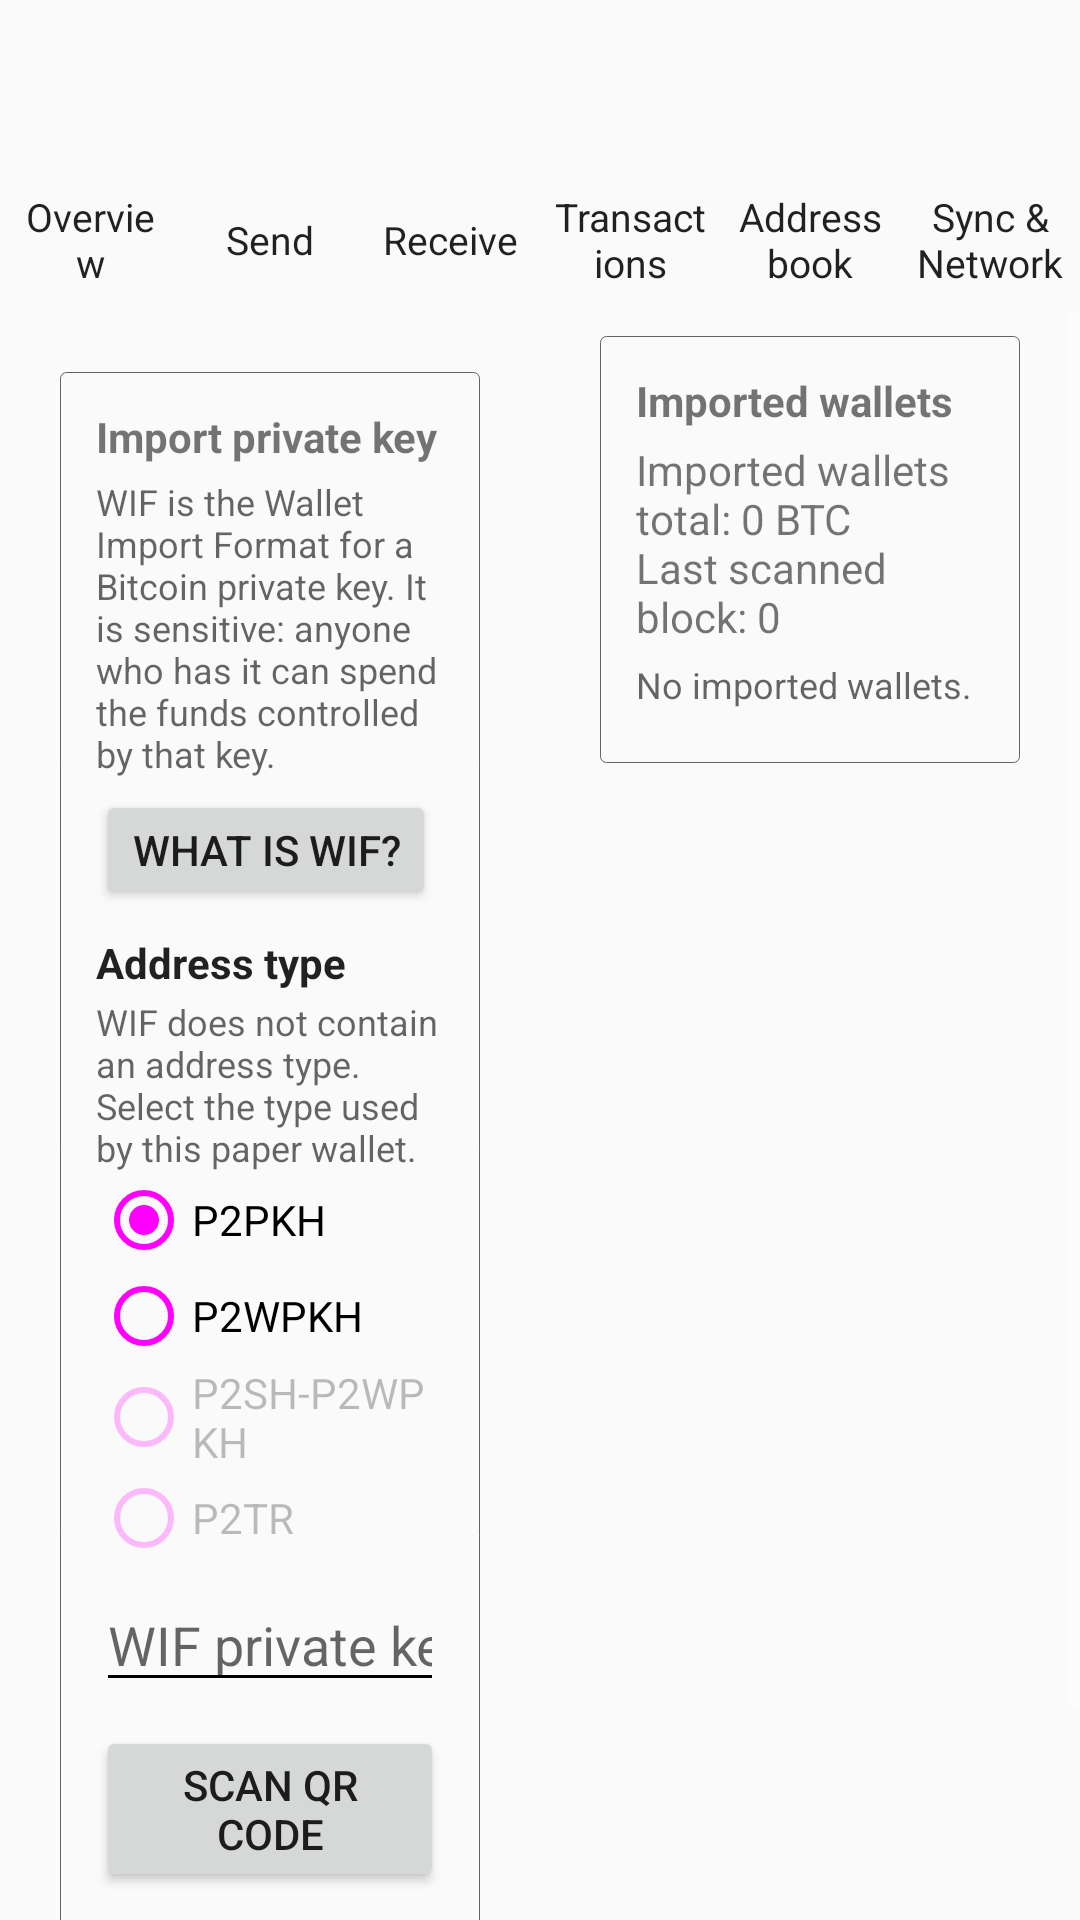

Reconstruct the res/layout file that produces this screen, plus the resources it refers to.
<!-- AndroidManifest.xml: application theme AppTheme -->
<!-- res/layout/activity_wallet_import_wif.xml -->
<?xml version='1.0' encoding='UTF-8'?>
<LinearLayout xmlns:android="http://schemas.android.com/apk/res/android" android:layout_width="match_parent" android:layout_height="match_parent" android:background="?android:attr/colorBackground" android:orientation="vertical">
  <androidx.appcompat.widget.Toolbar android:id="@+id/toolbar_wallet_import_wif" android:layout_width="match_parent" android:layout_height="?attr/actionBarSize" android:background="?android:attr/colorBackground" android:theme="@style/DesktopToolbarTheme" android:elevation="0dp"/>
  <include layout="@layout/desktop_navigation"/>
  <ScrollView android:layout_width="match_parent" android:layout_height="0dp" android:layout_weight="1" android:fillViewport="true" android:clipToPadding="false">
    <LinearLayout android:layout_width="match_parent" android:layout_height="match_parent" android:orientation="horizontal" android:padding="0dp">
      <LinearLayout android:layout_width="0dp" android:layout_height="match_parent" android:layout_weight="1" android:orientation="vertical" android:padding="8dp">
        <LinearLayout android:layout_width="match_parent" android:layout_height="wrap_content" android:layout_margin="12dp" android:background="@drawable/bg_card" android:orientation="vertical" android:padding="12dp">
          <TextView android:layout_width="match_parent" android:layout_height="wrap_content" android:text="@string/private_key_import_title" android:textStyle="bold" android:textIsSelectable="true"/>
          <TextView android:layout_width="match_parent" android:layout_height="wrap_content" android:layout_marginTop="4dp" android:text="@string/wif_short_explanation" android:textColor="?android:attr/textColorSecondary" android:textSize="12sp" android:textIsSelectable="true"/>
          <Button android:id="@+id/wifInfoButton" android:layout_width="wrap_content" android:layout_height="wrap_content" android:layout_marginTop="4dp" android:minHeight="40dp" android:text="@string/what_is_wif" style="@style/WalletSecondaryButton"/>
          <include layout="@layout/view_wallet_address_type_selector"/>
          <EditText android:id="@+id/privateKeyInput" android:layout_width="match_parent" android:layout_height="wrap_content" android:layout_marginTop="4dp" android:hint="@string/private_key_hint" android:inputType="textNoSuggestions" android:maxLines="1"/>
          <Button android:id="@+id/scanWifQrButton" android:layout_width="match_parent" android:layout_height="wrap_content" android:layout_marginTop="8dp" android:text="@string/scan_wif_qr" style="@style/WalletSecondaryButton"/>
          <Button android:id="@+id/importPrivateKeyButton" android:layout_width="match_parent" android:layout_height="wrap_content" android:layout_marginTop="4dp" android:text="@string/import_private_key" style="@style/WalletPrimaryButton"/>
        </LinearLayout>
      </LinearLayout>
      <LinearLayout android:layout_width="0dp" android:layout_height="match_parent" android:layout_weight="1" android:orientation="vertical" android:padding="8dp">
        <LinearLayout android:layout_width="match_parent" android:layout_height="wrap_content" android:layout_marginStart="12dp" android:layout_marginEnd="12dp" android:layout_marginBottom="12dp" android:background="@drawable/bg_card" android:orientation="vertical" android:padding="12dp">
          <TextView android:layout_width="match_parent" android:layout_height="wrap_content" android:text="@string/imported_wallets_title" android:textStyle="bold" android:textIsSelectable="true"/>
          <TextView android:id="@+id/importedWalletSummary" android:layout_width="match_parent" android:layout_height="wrap_content" android:layout_marginTop="4dp" android:text="@string/imported_wallet_total_zero" android:textIsSelectable="true"/>
          <TextView android:id="@+id/importedWalletsEmpty" android:layout_width="match_parent" android:layout_height="wrap_content" android:layout_marginTop="5dp" android:text="@string/imported_wallets_empty" android:textColor="?android:attr/textColorSecondary" android:textSize="12sp" android:textIsSelectable="true"/>
          <LinearLayout android:id="@+id/importedWalletsContainer" android:layout_width="match_parent" android:layout_height="wrap_content" android:layout_marginTop="6dp" android:orientation="vertical"/>
        </LinearLayout>
      </LinearLayout>
    </LinearLayout>
  </ScrollView>
</LinearLayout>
<!-- res/layout/desktop_navigation.xml (included above) -->
<?xml version='1.0' encoding='UTF-8'?>
<LinearLayout xmlns:android="http://schemas.android.com/apk/res/android" android:id="@+id/desktopNavBar" android:layout_width="match_parent" android:layout_height="48dp" android:orientation="horizontal" android:gravity="center_vertical" android:background="?android:attr/colorBackground">
  <TextView android:id="@+id/desktopOverviewTab" android:layout_width="0dp" android:layout_height="match_parent" android:layout_weight="1" android:gravity="center" android:paddingStart="4dp" android:paddingEnd="4dp" android:text="@string/overview_title" android:textColor="?android:attr/textColorPrimary" android:textSize="13sp" android:background="?attr/selectableItemBackground" android:clickable="true" android:focusable="true"/>
  <TextView android:id="@+id/desktopSendTab" android:layout_width="0dp" android:layout_height="match_parent" android:layout_weight="1" android:gravity="center" android:paddingStart="4dp" android:paddingEnd="4dp" android:text="@string/menu_send" android:textColor="?android:attr/textColorPrimary" android:textSize="13sp" android:background="?attr/selectableItemBackground" android:clickable="true" android:focusable="true"/>
  <TextView android:id="@+id/desktopReceiveTab" android:layout_width="0dp" android:layout_height="match_parent" android:layout_weight="1" android:gravity="center" android:paddingStart="4dp" android:paddingEnd="4dp" android:text="@string/menu_receive" android:textColor="?android:attr/textColorPrimary" android:textSize="13sp" android:background="?attr/selectableItemBackground" android:clickable="true" android:focusable="true"/>
  <TextView android:id="@+id/desktopTransactionsTab" android:layout_width="0dp" android:layout_height="match_parent" android:layout_weight="1" android:gravity="center" android:paddingStart="4dp" android:paddingEnd="4dp" android:text="@string/transactions_title" android:textColor="?android:attr/textColorPrimary" android:textSize="13sp" android:background="?attr/selectableItemBackground" android:clickable="true" android:focusable="true"/>
  <TextView android:id="@+id/desktopAddressBookTab" android:layout_width="0dp" android:layout_height="match_parent" android:layout_weight="1" android:gravity="center" android:paddingStart="4dp" android:paddingEnd="4dp" android:text="@string/menu_address_book" android:textColor="?android:attr/textColorPrimary" android:textSize="13sp" android:background="?attr/selectableItemBackground" android:clickable="true" android:focusable="true"/>
  <TextView android:id="@+id/desktopNetworkTab" android:layout_width="0dp" android:layout_height="match_parent" android:layout_weight="1" android:gravity="center" android:paddingStart="4dp" android:paddingEnd="4dp" android:text="@string/menu_sync" android:textColor="?android:attr/textColorPrimary" android:textSize="13sp" android:background="?attr/selectableItemBackground" android:clickable="true" android:focusable="true"/>
</LinearLayout>
<!-- res/layout/view_wallet_address_type_selector.xml (included above) -->
<?xml version='1.0' encoding='UTF-8'?>
<LinearLayout xmlns:android="http://schemas.android.com/apk/res/android" android:layout_width="match_parent" android:layout_height="wrap_content" android:layout_marginTop="8dp" android:orientation="vertical">
  <TextView android:layout_width="match_parent" android:layout_height="wrap_content" android:text="@string/wallet_address_type" android:textStyle="bold" android:textColor="?android:attr/textColorPrimary"/>
  <TextView android:layout_width="match_parent" android:layout_height="wrap_content" android:layout_marginTop="2dp" android:text="@string/wallet_address_type_help" android:textColor="?android:attr/textColorSecondary" android:textSize="12sp"/>
  <RadioGroup android:id="@+id/walletAddressTypeGroup" android:layout_width="match_parent" android:layout_height="wrap_content" android:orientation="vertical">
    <RadioButton android:id="@+id/walletAddressTypeP2pkh" android:layout_width="match_parent" android:layout_height="wrap_content" android:checked="true" android:text="@string/wallet_address_type_p2pkh"/>
    <RadioButton android:id="@+id/walletAddressTypeP2wpkh" android:layout_width="match_parent" android:layout_height="wrap_content" android:text="@string/wallet_address_type_p2wpkh"/>
    <RadioButton android:id="@+id/walletAddressTypeP2shP2wpkh" android:layout_width="match_parent" android:layout_height="wrap_content" android:enabled="false" android:text="@string/wallet_address_type_p2sh_p2wpkh"/>
    <RadioButton android:id="@+id/walletAddressTypeP2tr" android:layout_width="match_parent" android:layout_height="wrap_content" android:enabled="false" android:text="@string/wallet_address_type_p2tr"/>
  </RadioGroup>
</LinearLayout>
<!-- resources referenced by this layout -->
<resources>
  <!-- drawable bg_card (drawable) -->
  <?xml version='1.0' encoding='UTF-8'?>
  <shape xmlns:android="http://schemas.android.com/apk/res/android">
    <solid android:color="?android:attr/colorBackground"/>
    <corners android:radius="2dp"/>
    <stroke android:width="1px" android:color="?android:attr/textColorHint"/>
  </shape>
  <string name="import_private_key">IMPORT PRIVATE KEY</string>
  <string name="imported_wallet_total_zero">Imported wallets total: 0 BTC
          \nLast scanned block: 0</string>
  <string name="imported_wallets_empty">No imported wallets.</string>
  <string name="imported_wallets_title">Imported wallets</string>
  <string name="menu_address_book">Address book</string>
  <string name="menu_receive">Receive</string>
  <string name="menu_send">Send</string>
  <string name="menu_sync">Sync &amp; Network</string>
  <string name="overview_title">Overview</string>
  <string name="private_key_hint">WIF private key</string>
  <string name="private_key_import_title">Import private key</string>
  <string name="scan_wif_qr">SCAN QR CODE</string>
  <string name="transactions_title">Transactions</string>
  <string name="wallet_address_type">Address type</string>
  <string name="wallet_address_type_help">WIF does not contain an address type. Select the type used by this paper wallet.</string>
  <string name="wallet_address_type_p2pkh">P2PKH</string>
  <string name="wallet_address_type_p2sh_p2wpkh">P2SH-P2WPKH</string>
  <string name="wallet_address_type_p2tr">P2TR</string>
  <string name="wallet_address_type_p2wpkh">P2WPKH</string>
  <string name="what_is_wif">WHAT IS WIF?</string>
  <string name="wif_short_explanation">WIF is the Wallet Import Format for a Bitcoin private key. It is sensitive: anyone who has it can spend the funds controlled by that key.</string>
  <style name="DesktopToolbarTheme" parent="ThemeOverlay.AppCompat.ActionBar">
      <item name="android:textColorPrimary">?android:attr/textColorPrimary</item>
      <item name="android:textColorSecondary">?android:attr/textColorSecondary</item>
      <item name="colorControlNormal">?android:attr/colorControlNormal</item>
    </style>
  <style name="WalletPrimaryButton" parent="Widget.AppCompat.Button.Colored" />
  <style name="WalletSecondaryButton" parent="Widget.AppCompat.Button" />
  <style name="AppTheme" parent="Theme.AppCompat.DayNight.NoActionBar">
      <item name="android:windowBackground">?android:attr/colorBackground</item>
      <item name="android:statusBarColor">?android:attr/colorBackground</item>
      <item name="android:navigationBarColor">?android:attr/colorBackground</item>
      <item name="android:windowLightStatusBar">@bool/light_system_bars</item>
      <item name="android:windowLightNavigationBar">@bool/light_system_bars</item>
      <item name="colorPrimary">?android:attr/colorBackground</item>
      <item name="colorPrimaryDark">?android:attr/colorBackground</item>
      <item name="colorAccent">?android:attr/colorAccent</item>
      <item name="colorControlNormal">?android:attr/colorControlNormal</item>
    </style>
</resources>
